Dataset: Dataset Folder (GitHub, Sudarshan-Madan-Phade-0001/CS4252_Sudarshan_Phade_CS4259_Rishikesh_Shelhalkar_DeepLearning_Project). Classes: hatchback, SUV, sedan, sports car.

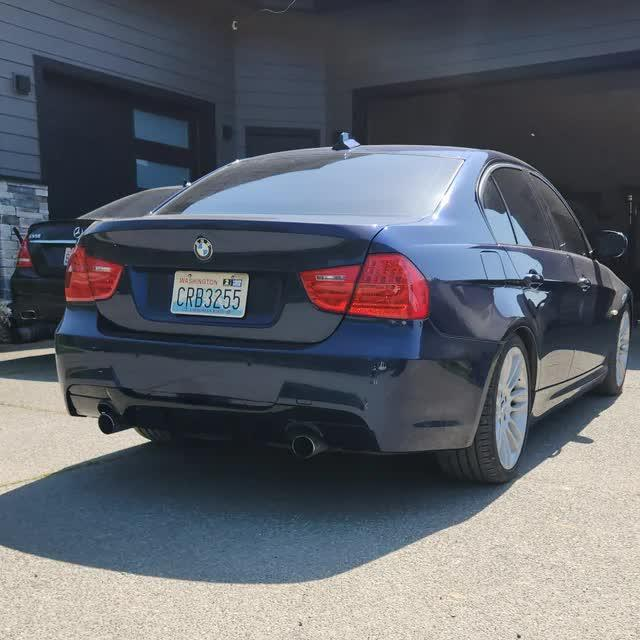
Label: sedan

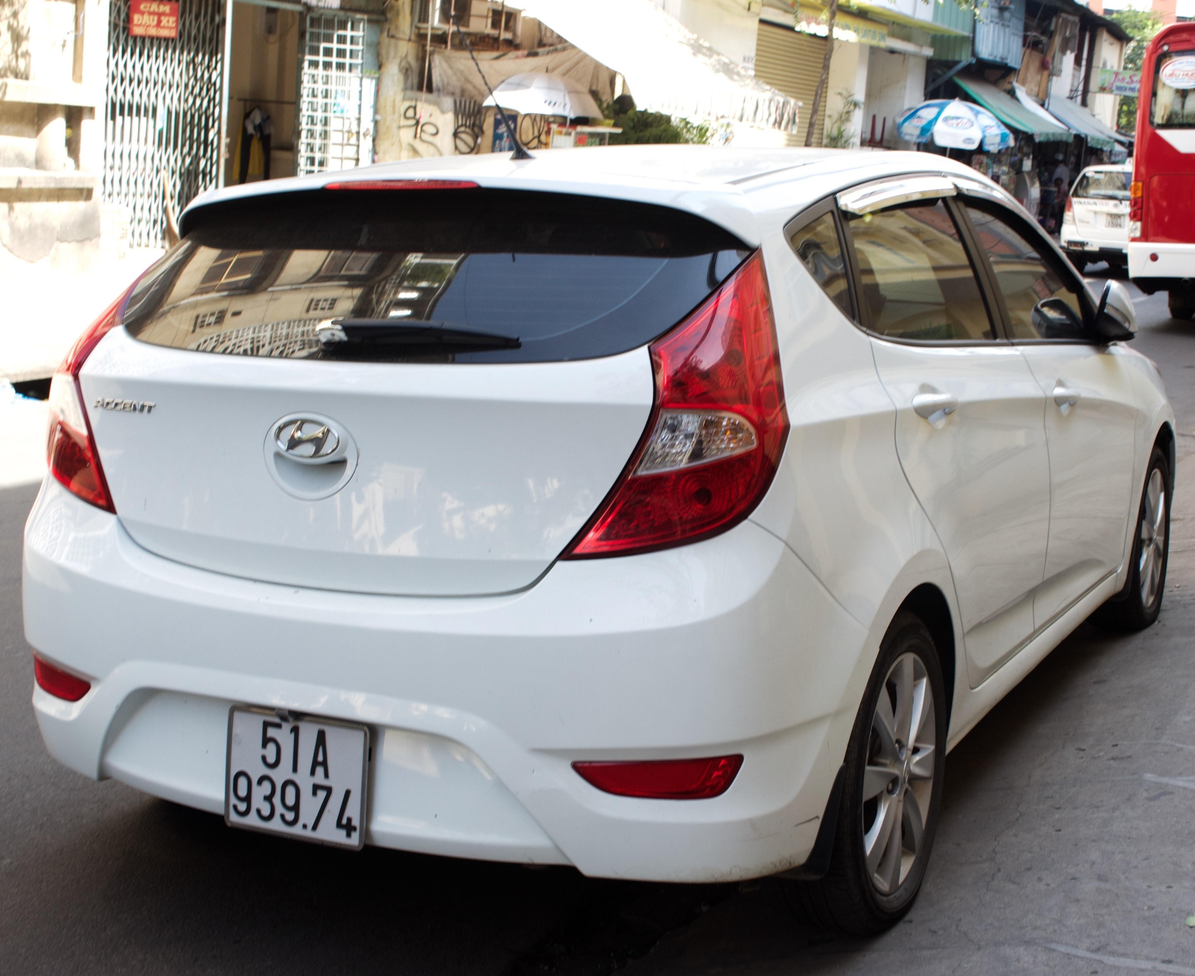
Label: hatchback

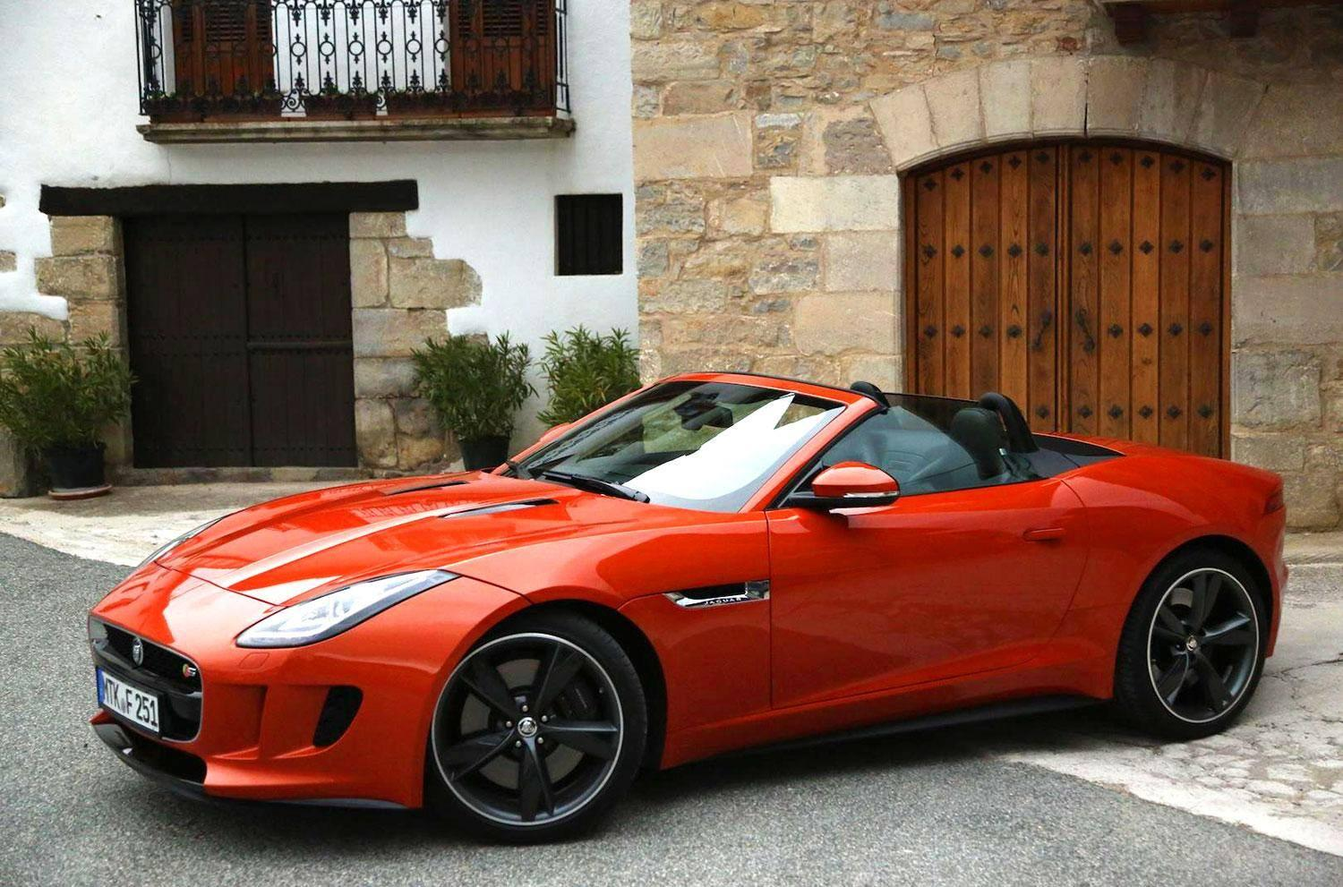
Label: sports car

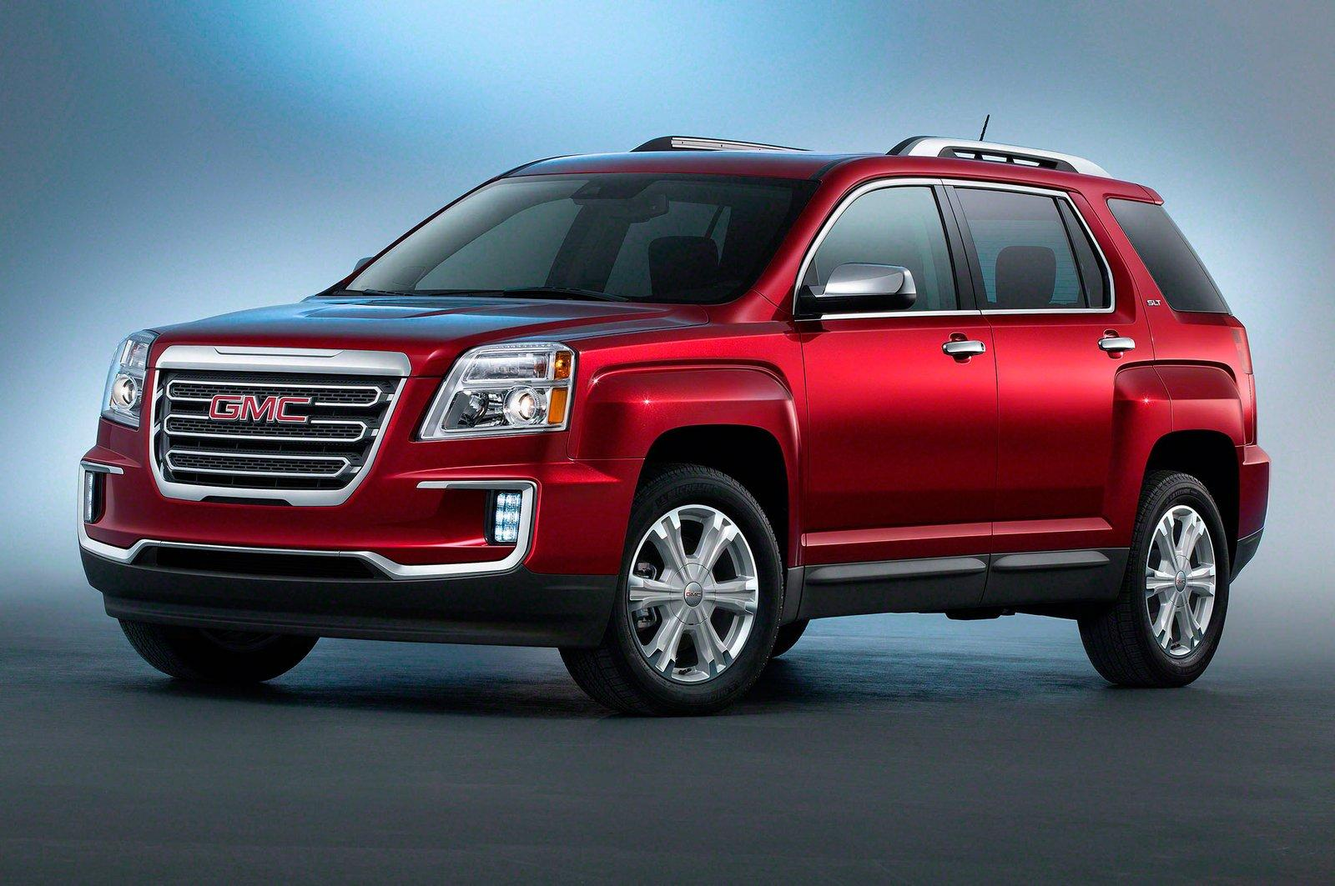
Label: SUV

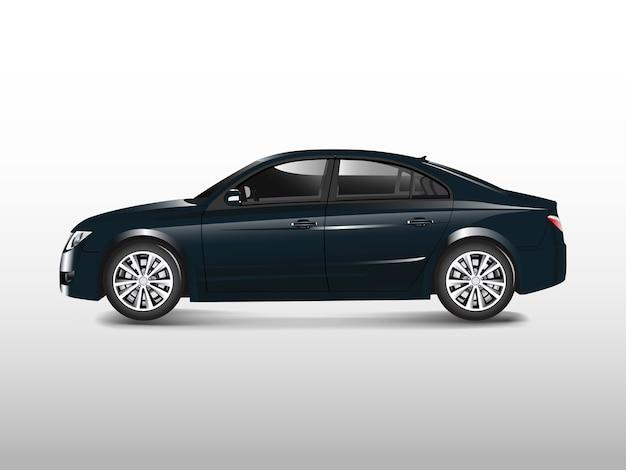
Label: sedan

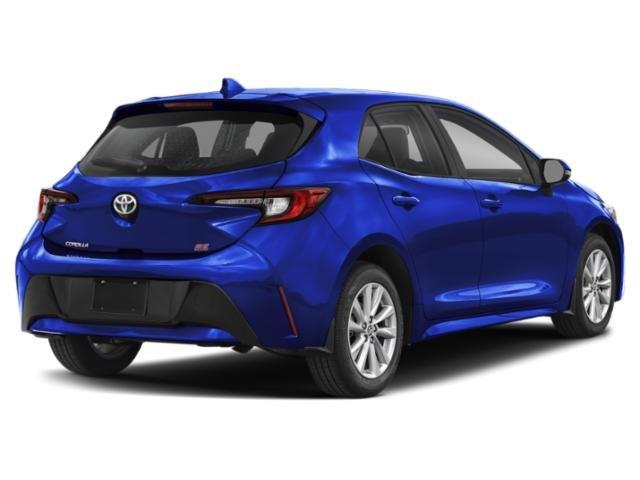
Label: hatchback
